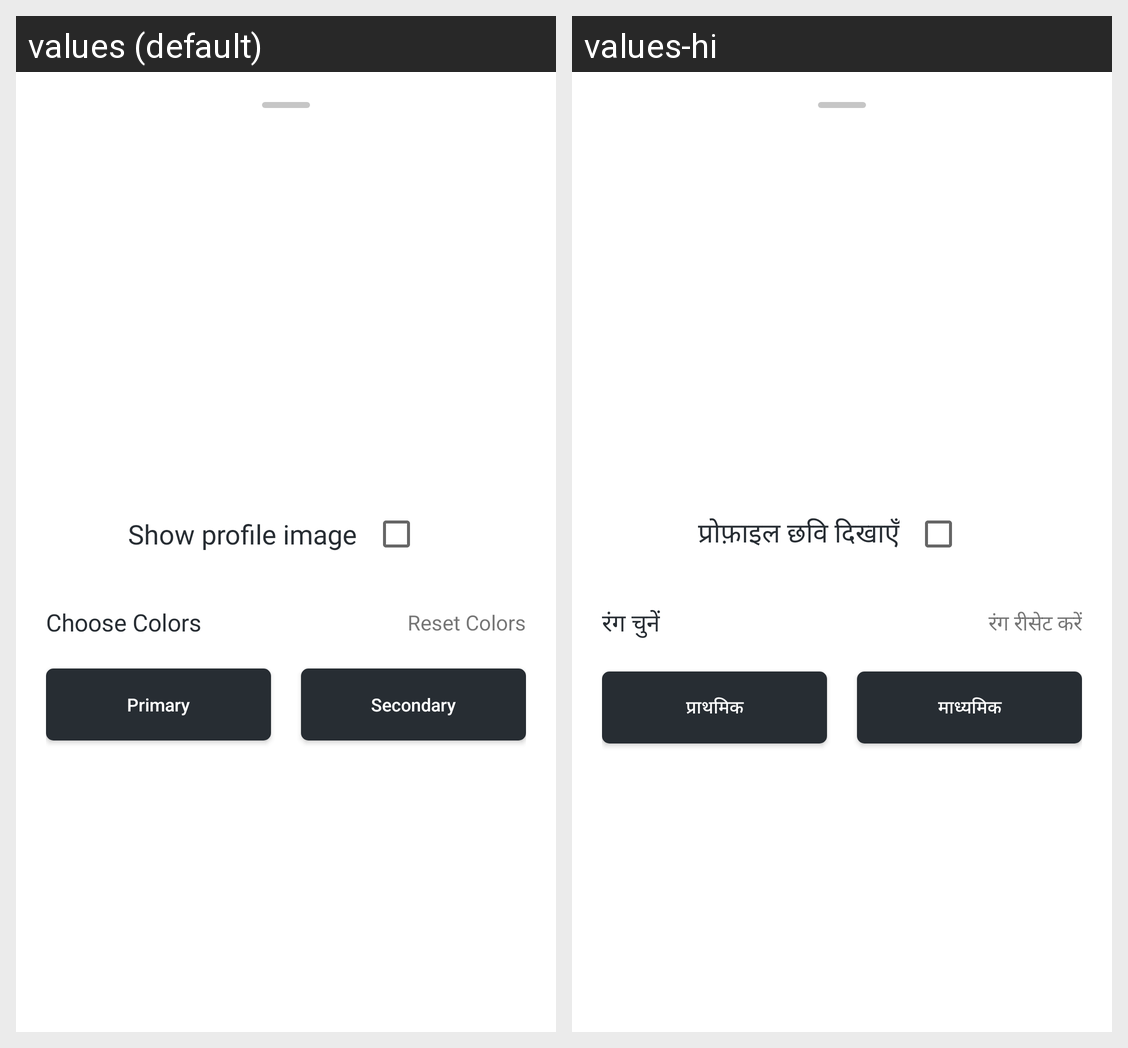

For this localized Android screen grid, give each drawn string resource with its value in every locale shown.
Android screen res/layout/colorpicker_modal.xml rendered under 2 locales, left to right: values (default), values-hi. Device: Nexus 5 (rendered at 1080×1920; each locale shown at half size, 540×960, under a caption strip naming it); theme Theme.JusTap.
Strings drawn on this screen, with the default value and each locale's value (text and hints the layout hard-codes, and strings that could not be matched under every locale, appear in the picture but are not listed):

show_profile_image
  values: Show profile image
  values-hi: प्रोफ़ाइल छवि दिखाएँ

choose_colors
  values: Choose Colors
  values-hi: रंग चुनें

reset_colors
  values: Reset Colors
  values-hi: रंग रीसेट करें

choose_primary_color
  values: Primary
  values-hi: प्राथमिक

choose_secondary_color
  values: Secondary
  values-hi: माध्यमिक
